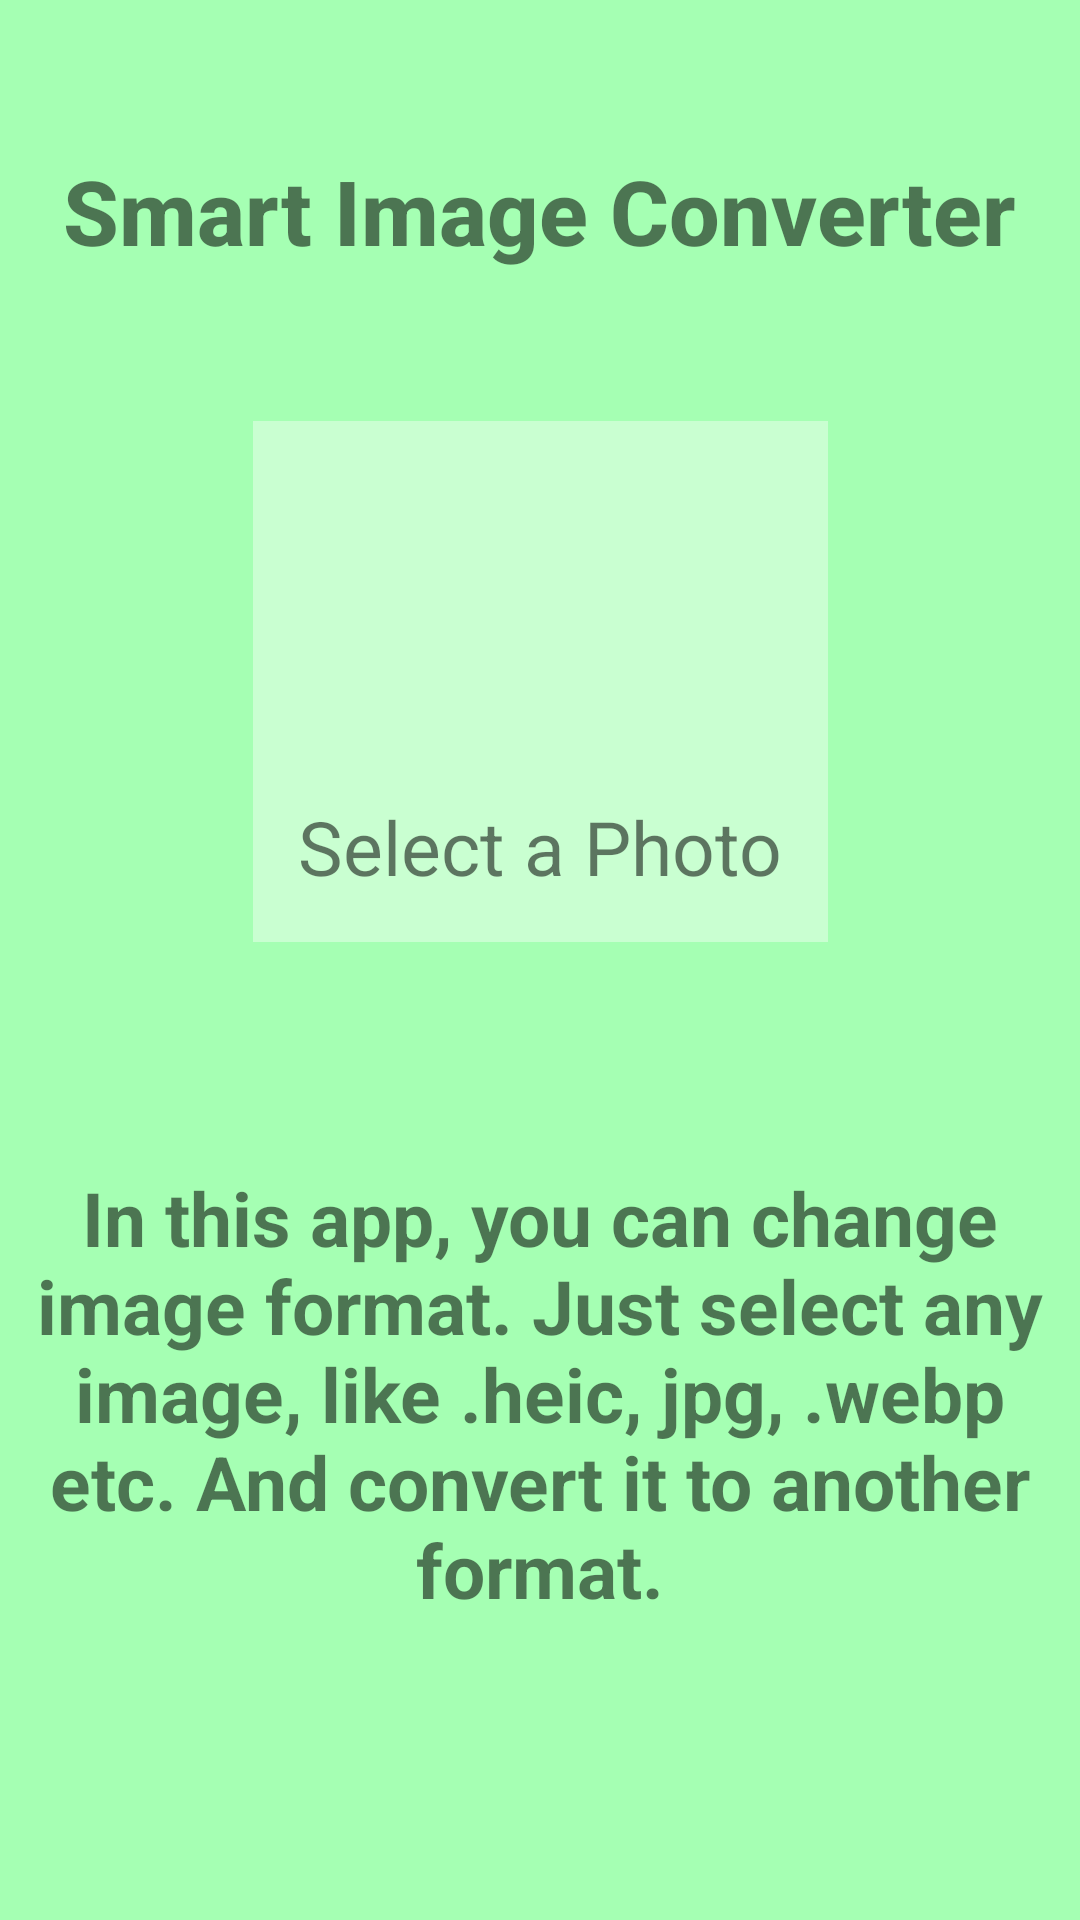

Android layout source for this screen:
<!-- AndroidManifest.xml: application theme Theme.Purpose -->
<!-- res/layout/activity_photo_converter.xml -->
<?xml version="1.0" encoding="utf-8"?>
<androidx.constraintlayout.widget.ConstraintLayout xmlns:android="http://schemas.android.com/apk/res/android"
    xmlns:app="http://schemas.android.com/apk/res-auto"
    xmlns:tools="http://schemas.android.com/tools"
    android:layout_width="match_parent"
    android:layout_height="match_parent"
    android:background="#A5FFB3"
    tools:context=".PhotoConverterActivity">

    <TextView
        android:id="@+id/textView"
        android:layout_width="wrap_content"
        android:layout_height="wrap_content"
        android:layout_marginTop="50dp"
        android:gravity="center_horizontal"
        android:text="Smart Image Converter"
        android:textStyle="bold"
        android:fontFamily="sans-serif-medium"
        android:textSize="30sp"
        app:layout_constraintEnd_toEndOf="parent"
        app:layout_constraintHorizontal_bias="0.498"
        app:layout_constraintStart_toStartOf="parent"
        app:layout_constraintTop_toTopOf="parent" />

    <LinearLayout
        android:padding="15dp"
        android:id="@+id/select_photo_view"
        app:layout_constraintEnd_toEndOf="parent"
        app:layout_constraintStart_toStartOf="parent"
        app:layout_constraintTop_toBottomOf="@id/textView"
        android:orientation="vertical"
        android:layout_width="wrap_content"
        android:layout_height="wrap_content"
        android:layout_marginTop="50dp"
        android:visibility="visible"
        android:background="#65FFFFFF">

        <ImageView
            android:src="@drawable/add_image"
            android:layout_gravity="center_horizontal"
            android:layout_width="100dp"
            android:layout_height="100dp" />

        <TextView
            android:layout_marginTop="10dp"
            android:id="@+id/select_photo_textView"
            android:layout_width="wrap_content"
            android:layout_height="wrap_content"
            android:text="Select a Photo"
            android:textSize="25sp"/>

    </LinearLayout>

    <TextView
        android:id="@+id/info_text_view"
        app:layout_constraintStart_toStartOf="parent"
        app:layout_constraintTop_toBottomOf="@+id/select_photo_view"
        app:layout_constraintEnd_toEndOf="parent"
        android:gravity="center_horizontal"
        android:layout_marginTop="65dp"
        android:padding="10dp"
        android:textStyle="bold"
        android:textSize="25sp"
        android:text="In this app, you can change image format. Just select any image, like .heic, jpg, .webp etc. And convert it to another format."
        android:layout_width="wrap_content"
        android:layout_height="wrap_content"
        android:visibility="visible"/>

    <LinearLayout
        android:layout_marginTop="40dp"
        android:id="@+id/converting_and_result_view"
        app:layout_constraintTop_toBottomOf="@id/textView"
        app:layout_constraintStart_toStartOf="parent"
        app:layout_constraintEnd_toEndOf="parent"
        android:orientation="vertical"
        android:layout_width="wrap_content"
        android:layout_height="wrap_content"
        android:background="#65FFFFFF"
        android:visibility="gone"
        android:padding="10dp">

        <ImageView
            android:id="@+id/image_view"
            android:layout_gravity="center_horizontal"
            android:layout_width="250dp"
            android:layout_height="250dp"
            android:scaleType="centerCrop"
            />

        <TextView
            android:layout_marginTop="15dp"
            android:layout_width="wrap_content"
            android:layout_height="wrap_content"
            android:textSize="25sp"
            android:textStyle="bold"
            android:layout_gravity="center_horizontal"
            android:text="Select Format to Convert"/>
        <RadioGroup
            android:layout_width="wrap_content"
            android:layout_height="wrap_content"
            android:orientation="horizontal">

            <RadioButton
                android:id="@+id/to_jpg"
                android:layout_width="wrap_content"
                android:layout_height="wrap_content"
                android:textSize="20sp"
                android:text="JPG"/>

            <RadioButton
                android:id="@+id/to_png"
                android:layout_width="wrap_content"
                android:layout_height="wrap_content"
                android:layout_marginLeft="15dp"
                android:layout_marginRight="15dp"
                android:textSize="20sp"
                android:text="PNG"/>

            <RadioButton
                android:id="@+id/to_webp"
                android:layout_width="wrap_content"
                android:layout_height="wrap_content"
                android:textSize="20sp"
                android:text="WEBP"/>

        </RadioGroup>

        <Button
            android:id="@+id/start_convert_button"
            android:layout_width="wrap_content"
            android:layout_height="wrap_content"
            android:layout_gravity="center_horizontal"
            android:layout_marginTop="15dp"
            android:background="@color/blue"
            android:textSize="25sp"
            android:text="Convert"/>

    </LinearLayout>


    <LinearLayout
        android:id="@+id/save_to_gallery_view"
        android:layout_marginTop="100dp"
        android:orientation="vertical"
        app:layout_constraintEnd_toEndOf="parent"
        app:layout_constraintStart_toStartOf="parent"
        app:layout_constraintTop_toBottomOf="@+id/textView"
        android:layout_width="wrap_content"
        android:layout_height="wrap_content"
        android:visibility="gone">

        <ImageView
            android:src="@drawable/done_pic"
            android:layout_width="150dp"
            android:layout_height="150dp"
            android:layout_gravity="center_horizontal"/>

        <TextView
            android:paddingTop="10dp"
            android:layout_width="wrap_content"
            android:layout_height="wrap_content"
            android:text="Successfully saved to the gallery!!!"
            android:layout_gravity="center_horizontal"
            android:gravity="center_horizontal"
            android:maxLines="2"
            android:textStyle="bold"
            android:textSize="25sp"/>

        <Button
            android:id="@+id/home_btn"
            android:layout_width="wrap_content"
            android:layout_height="wrap_content"
            android:layout_marginTop="56dp"
            android:layout_gravity="center_horizontal"
            android:text="Home"
            android:background="#FF2907"
            android:textColor="#FFFFFF"
            android:textSize="25sp"
            />
    </LinearLayout>

</androidx.constraintlayout.widget.ConstraintLayout>
<!-- resources referenced by this layout -->
<resources>
  <color name="blue">#2196F3</color>
  <style name="Theme.Purpose" parent="Theme.MaterialComponents.DayNight.DarkActionBar">
          
          <item name="colorPrimary">@color/red</item>
          <item name="colorPrimaryVariant">@color/blue</item>
          <item name="colorOnPrimary">@color/white</item>
          
          <item name="colorSecondary">@color/deep_orange</item>
          <item name="colorSecondaryVariant">@color/orange</item>
          <item name="colorOnSecondary">@color/black</item>
          
          <item name="android:statusBarColor" tools:targetApi="l">?attr/colorPrimaryVariant</item>
          
      </style>
  <color name="red">#F44336</color>
  <color name="white">#FFFFFF</color>
  <color name="deep_orange">#FF5722</color>
  <color name="orange">#FF9800</color>
  <color name="black">#000000</color>
</resources>
